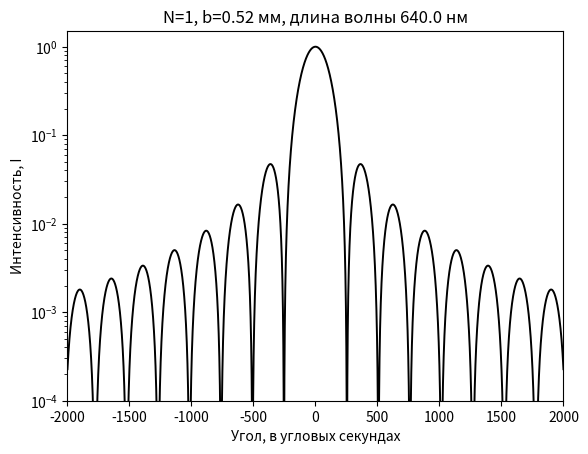

Write Python code to recreate this figure. (Note: this script raises an exception after producing the figure.)
import numpy as np
from numpy import sin,pi
# import matplotlib
# matplotlib.use('Agg')
from matplotlib import pyplot as plt 
sint=np.linspace(-0.01,0.01,100000);

la=640

b=0.52
N=1
plt.xlim([-2000,2000])

plt.ylim(ymin=10**-4,ymax=(N**2)*1.5)



la=la*10**(-9)
k=2*pi/la
b=b*10**(-3)
# d=d*10**(-3)

I0=1
DM=(sin(k*b*sint/2)/((k*b*sint/2)))**2


# x = np.arange(1,11) 
# y = 2 * x + 5 
plt.title("N="+str(N)+", b="+str(b*1000)+" мм, длина волны "+str(la*10**9)+' нм') 
plt.xlabel(r'Угол, в угловых секундах') 
plt.ylabel(r'Интенсивность, I')
# plt.ylabel("y axis caption"
P=180/pi*3600
# for i in [0,1,2,3,4,5,6,-1,-2,-3,-4,-5,-6]: 
	# plt.axvline(x=la*i/d*P,c='blue',linestyle='-.',alpha=0.5,lw=1)
# for i in [1,2,-1,-2]: 
	# plt.axvline(x=la*i/b*P,c='red',linestyle='--',alpha=0.5,lw=1)


# plt.plot(sint*P,RM,c='blue',linestyle='-',alpha=0.5,lw=1) 
# plt.plot(sint*P,DM,c='red',linestyle='-',alpha=0.5,lw=1) 
plt.yscale('log')
plt.plot(sint*P,DM,c='black',linestyle='-',alpha=1,lw=1.4) 
# plt.xticks([la/d],["1"])
# plt.show()
plt.savefig('../plot/N1.png', dpi=300, format='png')

# x=np.array([1,2,3])
# y=np.array([1,2,3])
# z=x*2;
# a=np.vstack((sint*P,RM,DM,RM*DM)).T
# a = np.array([ [1,2,3], [4,5,6], [7,8,9] ])
# print(a)
# columns=['theta','RM','DM','I']
# header='	'.join(columns)
# np.savetxt("../data/N15t.tsv", a,header=header,comments='',delimiter="	")